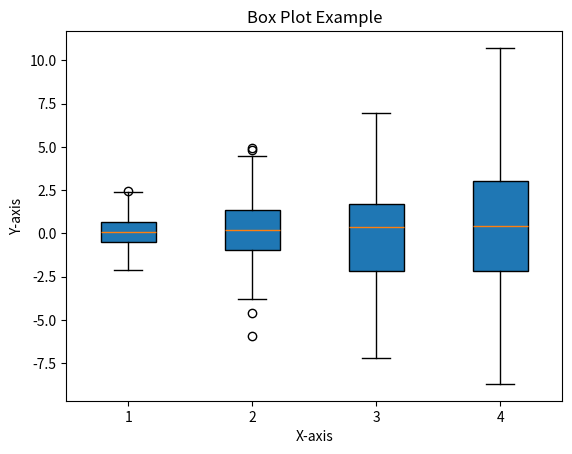

This figure's Python source:
import matplotlib.pyplot as plt
import numpy as np

np.random.seed(10)
data = [np.random.normal(0, std, 100) for std in range(1, 5)]

plt.boxplot(data, vert=True, patch_artist=True)
"""
notch=True : Shows a notch to show the confidence interval of the median.
vert=False : Displays the box horizontally.
patch_artist=True : Applies a style to fill the box.
"""
plt.xlabel('X-axis')
plt.ylabel('Y-axis')
plt.title('Box Plot Example')
plt.show()
